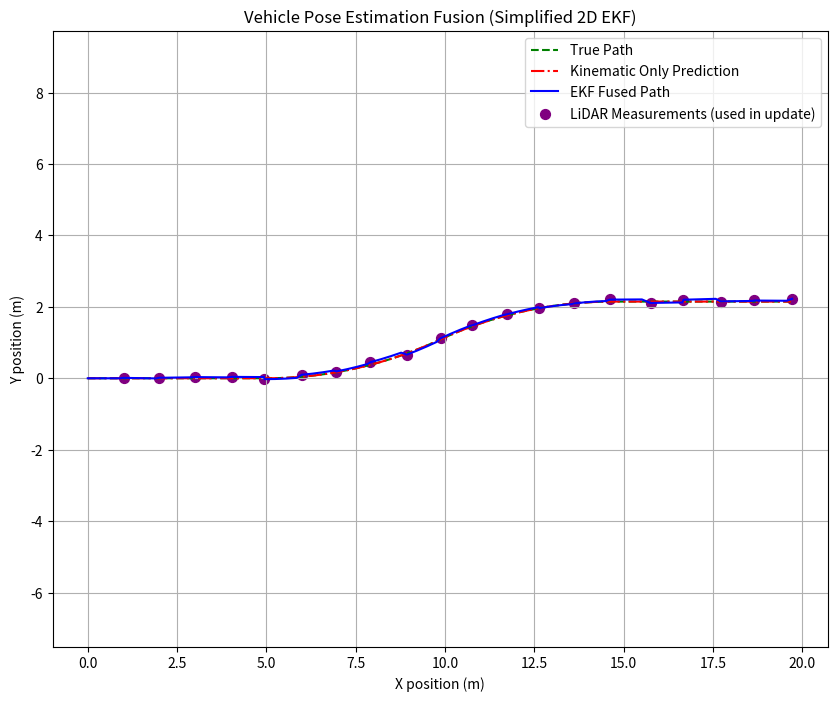

This chart was generated by the following Python code:
import numpy as np
import matplotlib.pyplot as plt # For visualization

class EKF2DFusion:
    """
    A simplified 2D Extended Kalman Filter for fusing kinematic odometry
    and LiDAR odometry measurements.

    State: [x, y, yaw]
    """
    def __init__(self, initial_pose: np.ndarray, initial_pose_covariance: np.ndarray):
        """
        Initialize the EKF.

        Args:
            initial_pose (np.ndarray): Initial state [x, y, yaw]. Shape (3,).
            initial_pose_covariance (np.ndarray): Initial covariance matrix. Shape (3, 3).
        """
        self.x = initial_pose # Current state estimate
        self.P = initial_pose_covariance # Current covariance estimate

        # --- Process Noise Covariance (Q) ---
        # Represents uncertainty in our kinematic motion model.
        # Tunable parameter: Higher values mean less trust in kinematic prediction.
        # Example: [dx_noise, dy_noise, dyaw_noise] along diagonal.
        self.Q = np.diag([0.05**2, 0.05**2, np.radians(1.0)**2]) # Covariance for [x,y,yaw] noise per time step

        # --- Measurement Noise Covariance (R) ---
        # Represents uncertainty in the LiDAR odometry measurement.
        # This is the covariance output by your ICP/LiDAR odometry module.
        # Tunable parameter: Higher values mean less trust in LiDAR measurement.
        self.R = np.diag([0.1**2, 0.1**2, np.radians(2.0)**2]) # Covariance for [x,y,yaw] measurement noise

        print("EKF Initialized:")
        print(f"  Initial Pose: {self.x}")
        print(f"  Initial Covariance:\n{self.P}")

    def predict(self, linear_vel: float, angular_vel: float, dt: float):
        """
        Prediction step (using kinematic odometry).

        Args:
            linear_vel (float): Linear velocity (from wheel odometry).
            angular_vel (float): Angular velocity (from wheel odometry).
            dt (float): Time step.
        """
        # Non-linear motion model:
        # x_k = x_{k-1} + v * cos(yaw_{k-1}) * dt
        # y_k = y_{k-1} + v * sin(yaw_{k-1}) * dt
        # yaw_k = yaw_{k-1} + omega * dt

        yaw_prev = self.x[2]
        
        # Predicted state (x_bar)
        if abs(angular_vel) < 1e-6: # Avoid division by zero if turning radius is very large
            # Straight motion
            self.x[0] += linear_vel * np.cos(yaw_prev) * dt
            self.x[1] += linear_vel * np.sin(yaw_prev) * dt
            self.x[2] += angular_vel * dt
        else:
            # Arc motion
            radius = linear_vel / angular_vel
            self.x[0] += -radius * np.sin(yaw_prev) + radius * np.sin(yaw_prev + angular_vel * dt)
            self.x[1] += radius * np.cos(yaw_prev) - radius * np.cos(yaw_prev + angular_vel * dt)
            self.x[2] += angular_vel * dt

        # Jacobian of the motion model (F_k) - linearized around current state
        # F_k = df/dx_k-1
        F_k = np.array([
            [1.0, 0.0, -linear_vel * np.sin(yaw_prev) * dt],
            [0.0, 1.0,  linear_vel * np.cos(yaw_prev) * dt],
            [0.0, 0.0, 1.0]
        ])
        if abs(angular_vel) > 1e-6: # More complex Jacobian for arc motion
            F_k[0, 2] = radius * np.cos(yaw_prev + angular_vel * dt) - radius * np.cos(yaw_prev)
            F_k[1, 2] = radius * np.sin(yaw_prev + angular_vel * dt) - radius * np.sin(yaw_prev)
        
        # Predicted covariance (P_bar)
        self.P = F_k @ self.P @ F_k.T + self.Q

        # print(f"  Prediction: New Pose = {self.x.round(2)}, Covariance:\n{self.P.round(4)}")

    def update(self, lidar_pose_measurement: np.ndarray, lidar_pose_covariance: np.ndarray = None):
        """
        Update step (using LiDAR odometry measurement).

        Args:
            lidar_pose_measurement (np.ndarray): LiDAR's absolute pose measurement [x_m, y_m, yaw_m]. Shape (3,).
            lidar_pose_covariance (np.ndarray): Covariance matrix of the LiDAR measurement. Shape (3, 3).
                                                If None, uses the EKF's default R.
        """
        if lidar_pose_covariance is None:
            current_R_measurement = self.R
        else:
            current_R_measurement = lidar_pose_covariance # Use covariance from ICP output

        # Measurement model (H_k) - how state relates to measurement
        # Here, we assume LiDAR directly measures our state variables [x, y, yaw]
        # so H_k is simply the identity matrix.
        H_k = np.eye(3) 

        print("z : ", lidar_pose_measurement)
        print("self : ", self.x)
        
        # Measurement residual (y_k) - difference between actual measurement and expected measurement
        # Expected measurement is H_k @ self.x_bar (predicted state)
        y_k = lidar_pose_measurement - (H_k @ self.x) # This is z_k - h(x_bar_k)

        # Normalize yaw residual to be within [-pi, pi]
        y_k[2] = np.arctan2(np.sin(y_k[2]), np.cos(y_k[2]))


        # Innovation (S_k) - covariance of the residual
        S_k = H_k @ self.P @ H_k.T + current_R_measurement

        # Kalman Gain (K_k)
        K_k = self.P @ H_k.T @ np.linalg.inv(S_k)

        print('hx : ', K_k)
        
        # Updated state estimate (x_k)
        self.x = self.x + (K_k @ y_k)

        print("K_k : ", K_k)
        print("self2 : ", self.x)
        
        # Updated covariance estimate (P_k)
        self.P = (np.eye(self.x.shape[0]) - K_k @ H_k) @ self.P

        # Normalize yaw in state to be within [-pi, pi]
        self.x[2] = np.arctan2(np.sin(self.x[2]), np.cos(self.x[2]))


        # print(f"  Update: New Pose = {self.x.round(2)}, Covariance:\n{self.P.round(4)}")

# --- Simulation of Data ---
def generate_dummy_data(num_steps: int, dt: float):
    # True path (for visualization)
    true_poses = [np.array([0.0, 0.0, 0.0])] # x, y, yaw
    
    # Kinematic Odometry (noisy prediction)
    kinematic_linear_vels = np.full(num_steps, 1.0) # 1 m/s forward
    kinematic_angular_vels = np.zeros(num_steps)
    kinematic_angular_vels[num_steps // 4 : num_steps // 2] = np.radians(5) # Turn for a bit
    kinematic_angular_vels[num_steps // 2 : 3 * num_steps // 4] = np.radians(-5) # Turn back

    # LiDAR Odometry (less frequent, less noisy measurements)
    # Simulate a LiDAR measurement every 10 steps, with low noise
    lidar_measurements = []
    lidar_covariances = []
    
    # Simulating the generation of true values and noisy measurements
    current_true_x = np.array([0.0, 0.0, 0.0])
    for i in range(num_steps):
        v = kinematic_linear_vels[i]
        omega = kinematic_angular_vels[i]
        
        # Update true pose
        if abs(omega) < 1e-6:
            current_true_x[0] += v * np.cos(current_true_x[2]) * dt
            current_true_x[1] += v * np.sin(current_true_x[2]) * dt
        else:
            radius = v / omega
            current_true_x[0] += -radius * np.sin(current_true_x[2]) + radius * np.sin(current_true_x[2] + omega * dt)
            current_true_x[1] += radius * np.cos(current_true_x[2]) - radius * np.cos(current_true_x[2] + omega * dt)
        current_true_x[2] += omega * dt
        current_true_x[2] = np.arctan2(np.sin(current_true_x[2]), np.cos(current_true_x[2])) # Normalize yaw
        
        true_poses.append(current_true_x.copy())

        if (i + 1) % 10 == 0: # LiDAR measurement every 10 steps
            # Simulate LiDAR measurement with some noise
            lidar_noise = np.random.normal(0, [0.05, 0.05, np.radians(1.0)], 3) # Low noise
            lidar_measurements.append(current_true_x + lidar_noise)
            # Simulate ICP covariance for the measurement
            lidar_covariances.append(np.diag([0.05**2, 0.05**2, np.radians(1.5)**2])) # Lower uncertainty than default EKF R
        else:
            lidar_measurements.append(None) # No measurement for this step
            lidar_covariances.append(None)

    return np.array(true_poses), kinematic_linear_vels, kinematic_angular_vels, lidar_measurements, lidar_covariances

# --- Main Simulation Loop ---
if __name__ == "__main__":
    dt = 0.1 # Time step (seconds)
    num_simulation_steps = 200

    # Initial EKF state and uncertainty
    initial_pose = np.array([0.0, 0.0, 0.0]) # x, y, yaw
    initial_covariance = np.diag([0.1**2, 0.1**2, np.radians(5.0)**2]) # High initial uncertainty

    ekf_filter = EKF2DFusion(initial_pose, initial_covariance)

    # Generate dummy data
    true_poses_data, lin_vels, ang_vels, lidar_meas_data, lidar_cov_data = generate_dummy_data(num_simulation_steps, dt)

    # Store estimated poses for plotting
    estimated_poses = [ekf_filter.x.copy()]
    predicted_kinematic_only_poses = [initial_pose.copy()]

    for i in range(num_simulation_steps):
        # Kinematic-only prediction
        kin_x, kin_y, kin_yaw = predicted_kinematic_only_poses[-1]
        v_kin = lin_vels[i]
        omega_kin = ang_vels[i]
        
        if abs(omega_kin) < 1e-6:
            kin_x += v_kin * np.cos(kin_yaw) * dt
            kin_y += v_kin * np.sin(kin_yaw) * dt
        else:
            radius_kin = v_kin / omega_kin
            kin_x += -radius_kin * np.sin(kin_yaw) + radius_kin * np.sin(kin_yaw + omega_kin * dt)
            kin_y += radius_kin * np.cos(kin_yaw) - radius_kin * np.cos(kin_yaw + omega_kin * dt)
        kin_yaw += omega_kin * dt
        kin_yaw = np.arctan2(np.sin(kin_yaw), np.cos(kin_yaw))
        predicted_kinematic_only_poses.append(np.array([kin_x, kin_y, kin_yaw]))

        # EKF Prediction Step
        ekf_filter.predict(lin_vels[i], ang_vels[i], dt)
        
        # EKF Update Step (if LiDAR measurement is available)
        if lidar_meas_data[i] is not None:
            print(f"\nStep {i+1}: LiDAR Update triggered.")
            ekf_filter.update(lidar_meas_data[i], lidar_cov_data[i])

        estimated_poses.append(ekf_filter.x.copy())

    estimated_poses = np.array(estimated_poses)
    predicted_kinematic_only_poses = np.array(predicted_kinematic_only_poses)

    # --- Plotting Results ---
    plt.figure(figsize=(10, 8))
    plt.plot(true_poses_data[:, 0], true_poses_data[:, 1], 'g--', label='True Path')
    plt.plot(predicted_kinematic_only_poses[:, 0], predicted_kinematic_only_poses[:, 1], 'r-.', label='Kinematic Only Prediction')
    plt.plot(estimated_poses[:, 0], estimated_poses[:, 1], 'b-', label='EKF Fused Path')
    
    # Plot LiDAR measurements
    lidar_x_meas = [m[0] for m in lidar_meas_data if m is not None]
    lidar_y_meas = [m[1] for m in lidar_meas_data if m is not None]
    plt.scatter(lidar_x_meas, lidar_y_meas, color='purple', marker='o', s=50, label='LiDAR Measurements (used in update)')

    plt.xlabel('X position (m)')
    plt.ylabel('Y position (m)')
    plt.title('Vehicle Pose Estimation Fusion (Simplified 2D EKF)')
    plt.legend()
    plt.grid(True)
    plt.axis('equal') # Equal scaling for x and y axes
    plt.show()